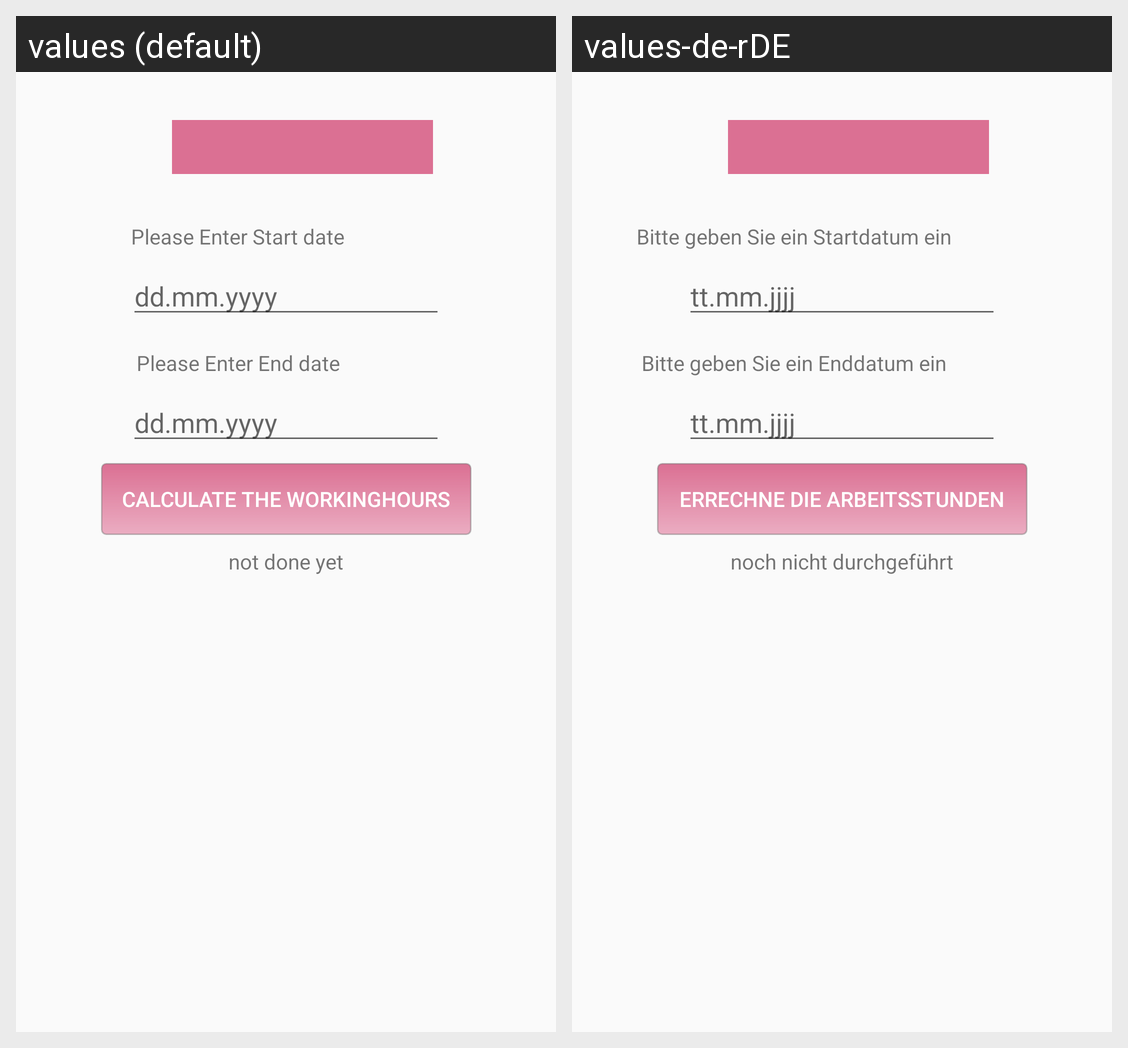

For this localized Android screen grid, give each drawn string resource with its value in every locale shown.
Android screen res/layout/calc_date_fragment.xml rendered under 2 locales, left to right: values (default), values-de-rDE. Device: Nexus 5 (rendered at 1080×1920; each locale shown at half size, 540×960, under a caption strip naming it); theme AppTheme.
Strings drawn on this screen, with the default value and each locale's value (text and hints the layout hard-codes, and strings that could not be matched under every locale, appear in the picture but are not listed):

startdate
  values: Please Enter Start date
  values-de-rDE: Bitte geben Sie ein Startdatum ein

date
  values: dd.mm.yyyy
  values-de-rDE: tt.mm.jjjj

info
  values: not done yet
  values-de-rDE: noch nicht durchgeführt

calculate
  values: Calculate the workinghours
  values-de-rDE: Errechne die Arbeitsstunden

enddate
  values: Please Enter End date
  values-de-rDE: Bitte geben Sie ein Enddatum ein
